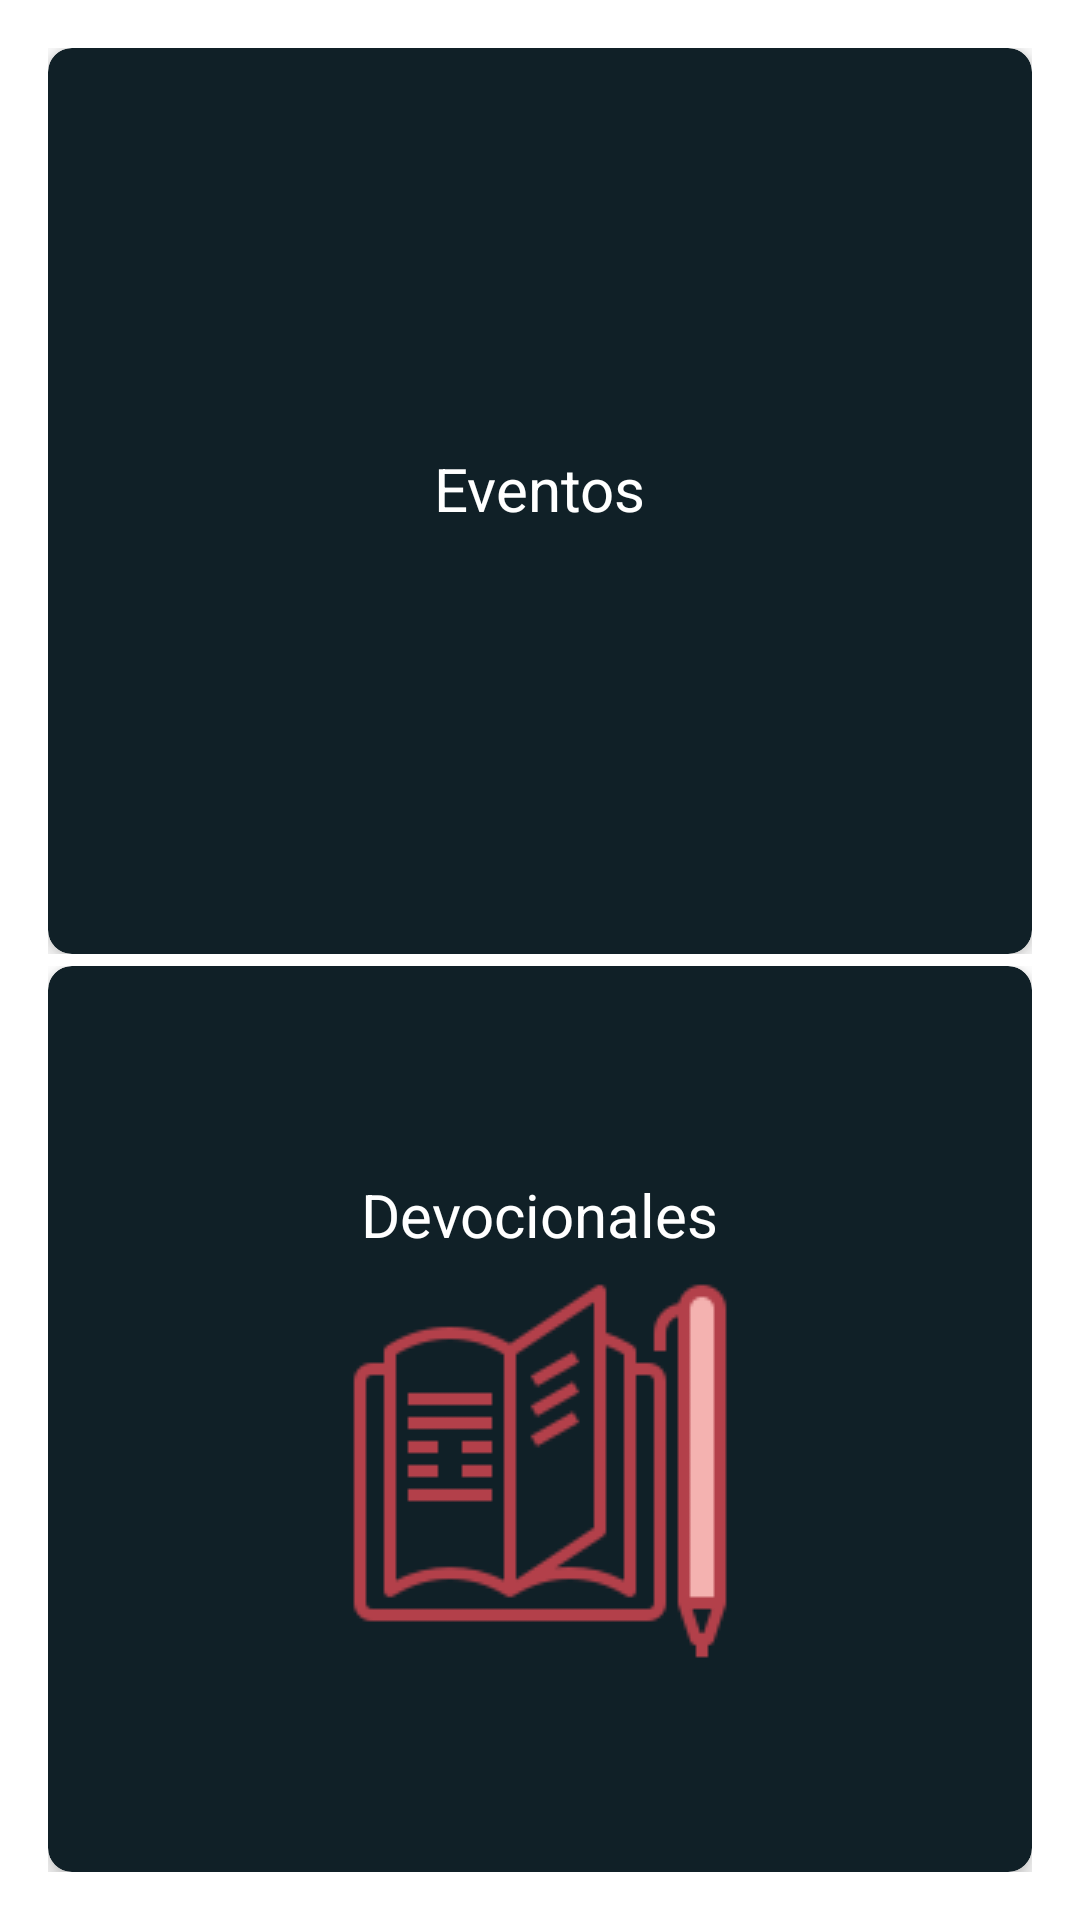

Reconstruct the res/layout file that produces this screen, plus the resources it refers to.
<!-- AndroidManifest.xml: application theme AppTheme -->
<!-- res/layout/activity_dashboard.xml -->
<?xml version="1.0" encoding="utf-8"?>
<androidx.constraintlayout.widget.ConstraintLayout xmlns:android="http://schemas.android.com/apk/res/android"
    xmlns:app="http://schemas.android.com/apk/res-auto"
    xmlns:tools="http://schemas.android.com/tools"
    android:layout_width="match_parent"
    android:layout_height="match_parent"
    android:padding="16dp"
    tools:context=".ui.activities.DashboardActivity">

   <LinearLayout
       android:id="@+id/linearLayoutEventos"
       android:layout_width="match_parent"
       android:layout_height="0dp"
       android:layout_marginBottom="2dp"
       app:layout_constraintBottom_toTopOf="@+id/guideline7"
       app:layout_constraintEnd_toEndOf="parent"
       app:layout_constraintStart_toStartOf="parent"
       app:layout_constraintTop_toTopOf="parent"
       android:orientation="vertical">

      <com.google.android.material.card.MaterialCardView
          android:id="@+id/cardviewEvento"
          android:layout_width="match_parent"
          android:layout_height="match_parent"
          app:cardCornerRadius="8dp"
          app:cardBackgroundColor="#102027"
          app:cardElevation="4dp"
          app:rippleColor="@color/colorSecundary"
          android:clickable="true"
          app:layout_constraintBottom_toBottomOf="parent"
          app:layout_constraintEnd_toEndOf="parent"
          app:layout_constraintStart_toStartOf="parent"
          app:layout_constraintTop_toTopOf="parent">

         <LinearLayout
             android:layout_width="wrap_content"
             android:layout_height="wrap_content"
             android:layout_gravity="center"
             android:orientation="vertical">
            <TextView
                android:id="@+id/tvEventos"
                android:layout_width="wrap_content"
                android:layout_height="wrap_content"
                android:layout_gravity="center"
                android:paddingBottom="8dp"
                android:textSize="20dp"
                android:textColor="@color/primaryTextColor"
                android:text="@string/titulo_calendario" />

            <ImageView
                android:id="@+id/ivEventos"
                android:layout_width="wrap_content"
                android:layout_height="wrap_content"
                android:src="@drawable/calendar"
                app:layout_constraintBottom_toBottomOf="parent"
                app:layout_constraintEnd_toEndOf="parent"
                app:layout_constraintStart_toStartOf="parent"
                app:layout_constraintTop_toTopOf="parent" />

         </LinearLayout>

      </com.google.android.material.card.MaterialCardView>

   </LinearLayout>


   <androidx.constraintlayout.widget.Guideline
       android:id="@+id/guideline7"
       android:layout_width="wrap_content"
       android:layout_height="wrap_content"
       android:orientation="horizontal"
       app:layout_constraintGuide_percent="0.5" />

   <LinearLayout
       android:id="@+id/linearLayoutDevocionales"
       android:layout_width="match_parent"
       android:layout_height="0dp"
       android:layout_marginTop="2dp"
       app:layout_constraintBottom_toBottomOf="parent"
       app:layout_constraintEnd_toEndOf="parent"
       app:layout_constraintStart_toStartOf="parent"
       app:layout_constraintTop_toTopOf="@+id/guideline7"
       android:orientation="vertical">

      <com.google.android.material.card.MaterialCardView
          android:id="@+id/cardviewDevocionales"
          android:layout_width="match_parent"
          android:layout_height="match_parent"
          android:clickable="true"
          app:cardBackgroundColor="#102027"
          app:cardCornerRadius="8dp"
          app:cardElevation="4dp"
          app:layout_constraintBottom_toBottomOf="parent"
          app:layout_constraintEnd_toEndOf="parent"
          app:layout_constraintStart_toStartOf="parent"
          app:layout_constraintTop_toTopOf="parent"
          app:rippleColor="@color/colorSecundary">

         <LinearLayout
             android:layout_width="wrap_content"
             android:layout_height="wrap_content"
             android:layout_gravity="center"
             android:orientation="vertical">

            <TextView
                android:id="@+id/tvDevocionales"
                android:layout_width="wrap_content"
                android:layout_height="wrap_content"
                android:layout_gravity="center"
                android:paddingBottom="8dp"
                android:text="@string/titulo_devocional"
                android:textColor="@color/primaryTextColor"
                android:textSize="20dp" />

            <ImageView
                android:id="@+id/ivDevocional"
                android:layout_width="wrap_content"
                android:layout_height="wrap_content"
                android:src="@drawable/book_one"
                app:layout_constraintBottom_toBottomOf="parent"
                app:layout_constraintEnd_toEndOf="parent"
                app:layout_constraintStart_toStartOf="parent"
                app:layout_constraintTop_toTopOf="parent" />

         </LinearLayout>

      </com.google.android.material.card.MaterialCardView>

   </LinearLayout>


</androidx.constraintlayout.widget.ConstraintLayout>
<!-- resources referenced by this layout -->
<resources>
  <color name="colorSecundary">#fdd835</color>
  <color name="primaryTextColor">#ffffff</color>
  <!-- drawable book_one: png bitmap (drawable, 4066 bytes) -->
  <string name="titulo_calendario">Eventos</string>
  <string name="titulo_devocional">Devocionales</string>
  <style name="AppTheme" parent="Theme.MaterialComponents.DayNight.NoActionBar">
          
          <item name="colorPrimary">@color/colorPrimary</item>
          <item name="colorPrimaryDark">@color/colorPrimaryDark</item>
          <item name="colorAccent">@color/colorPrimaryLight</item>
      </style>
  <color name="colorPrimary">#c62828</color>
  <color name="colorPrimaryDark">#8e0000</color>
  <color name="colorPrimaryLight">#ff5f52</color>
</resources>
